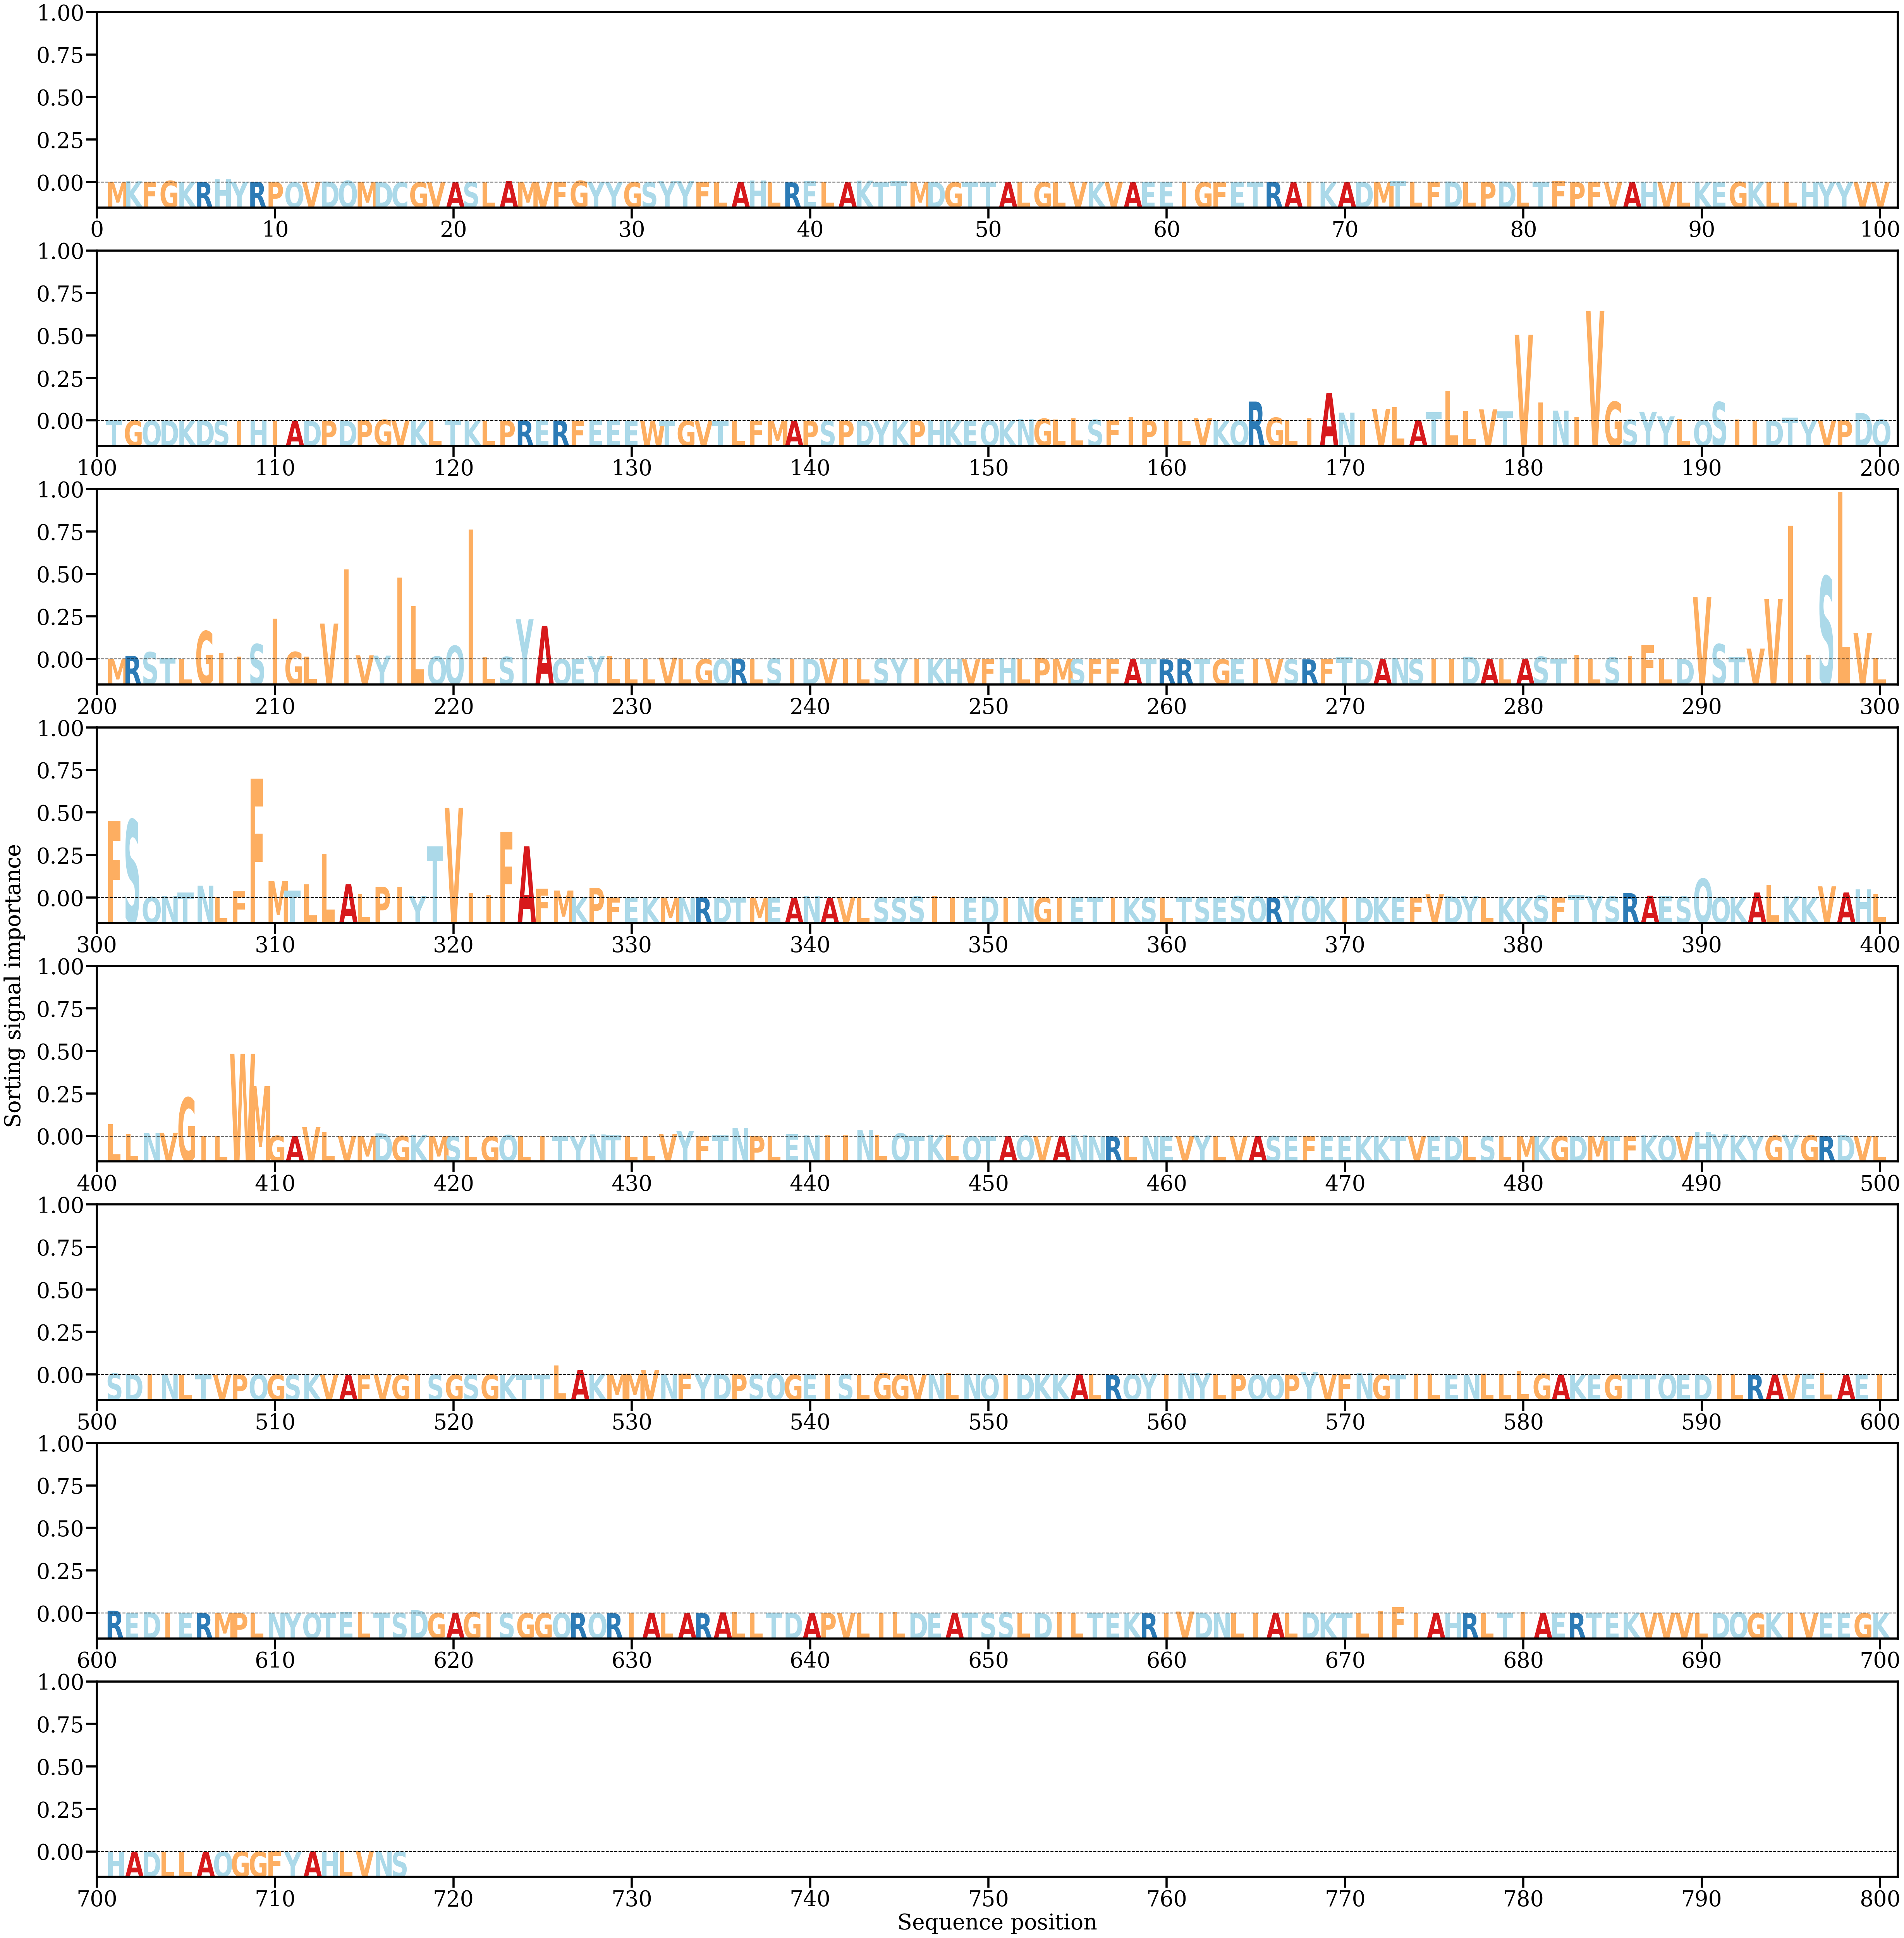

The data file committed next to this chart (first rows):
AA, Alpha
M, [0.00014805]
K, [0.00033168]
F, [0.0002857]
G, [0.00051044]
K, [8.540119e-05]
R, [0.00010109]
H, [0.00096001]
Y, [0.00019817]
R, [0.0001505]
P, [8.028395e-05]
Q, [2.2168615e-06]
V, [0.00012871]
D, [0.00027532]
Q, [0.00053594]
M, [8.5296066e-05]
D, [5.703231e-06]
C, [4.0905084e-06]
G, [4.1995872e-06]
V, [1.1709366e-05]
A, [1.2432797e-05]
S, [8.856096e-05]
L, [1.4041967e-05]
A, [0.00046502]
M, [3.1932468e-05]
V, [9.7902564e-05]
F, [5.0182705e-05]
G, [0.00052044]
Y, [0.00013351]
Y, [5.7360805e-05]
G, [4.0802443e-05]
S, [4.6292706e-05]
Y, [0.00034872]
Y, [0.00039184]
F, [0.00026952]
L, [2.7201599e-05]
A, [0.00014298]
H, [0.00067856]
L, [2.3745786e-05]
R, [5.071866e-06]
E, [0.00034751]
L, [0.00016721]
A, [2.0567442e-05]
K, [0.00055815]
T, [2.188672e-05]
T, [0.00034724]
M, [8.05008e-05]
D, [0.00013031]
G, [1.5893072e-05]
T, [1.2899249e-06]
T, [1.3938278e-05]
A, [2.2936807e-05]
L, [0.00014252]
G, [3.2011998e-05]
L, [2.3315288e-05]
V, [0.00012328]
K, [0.00014803]
V, [7.38555e-05]
A, [4.0587816e-05]
E, [0.0001197]
E, [0.00026775]
... 657 more rows
